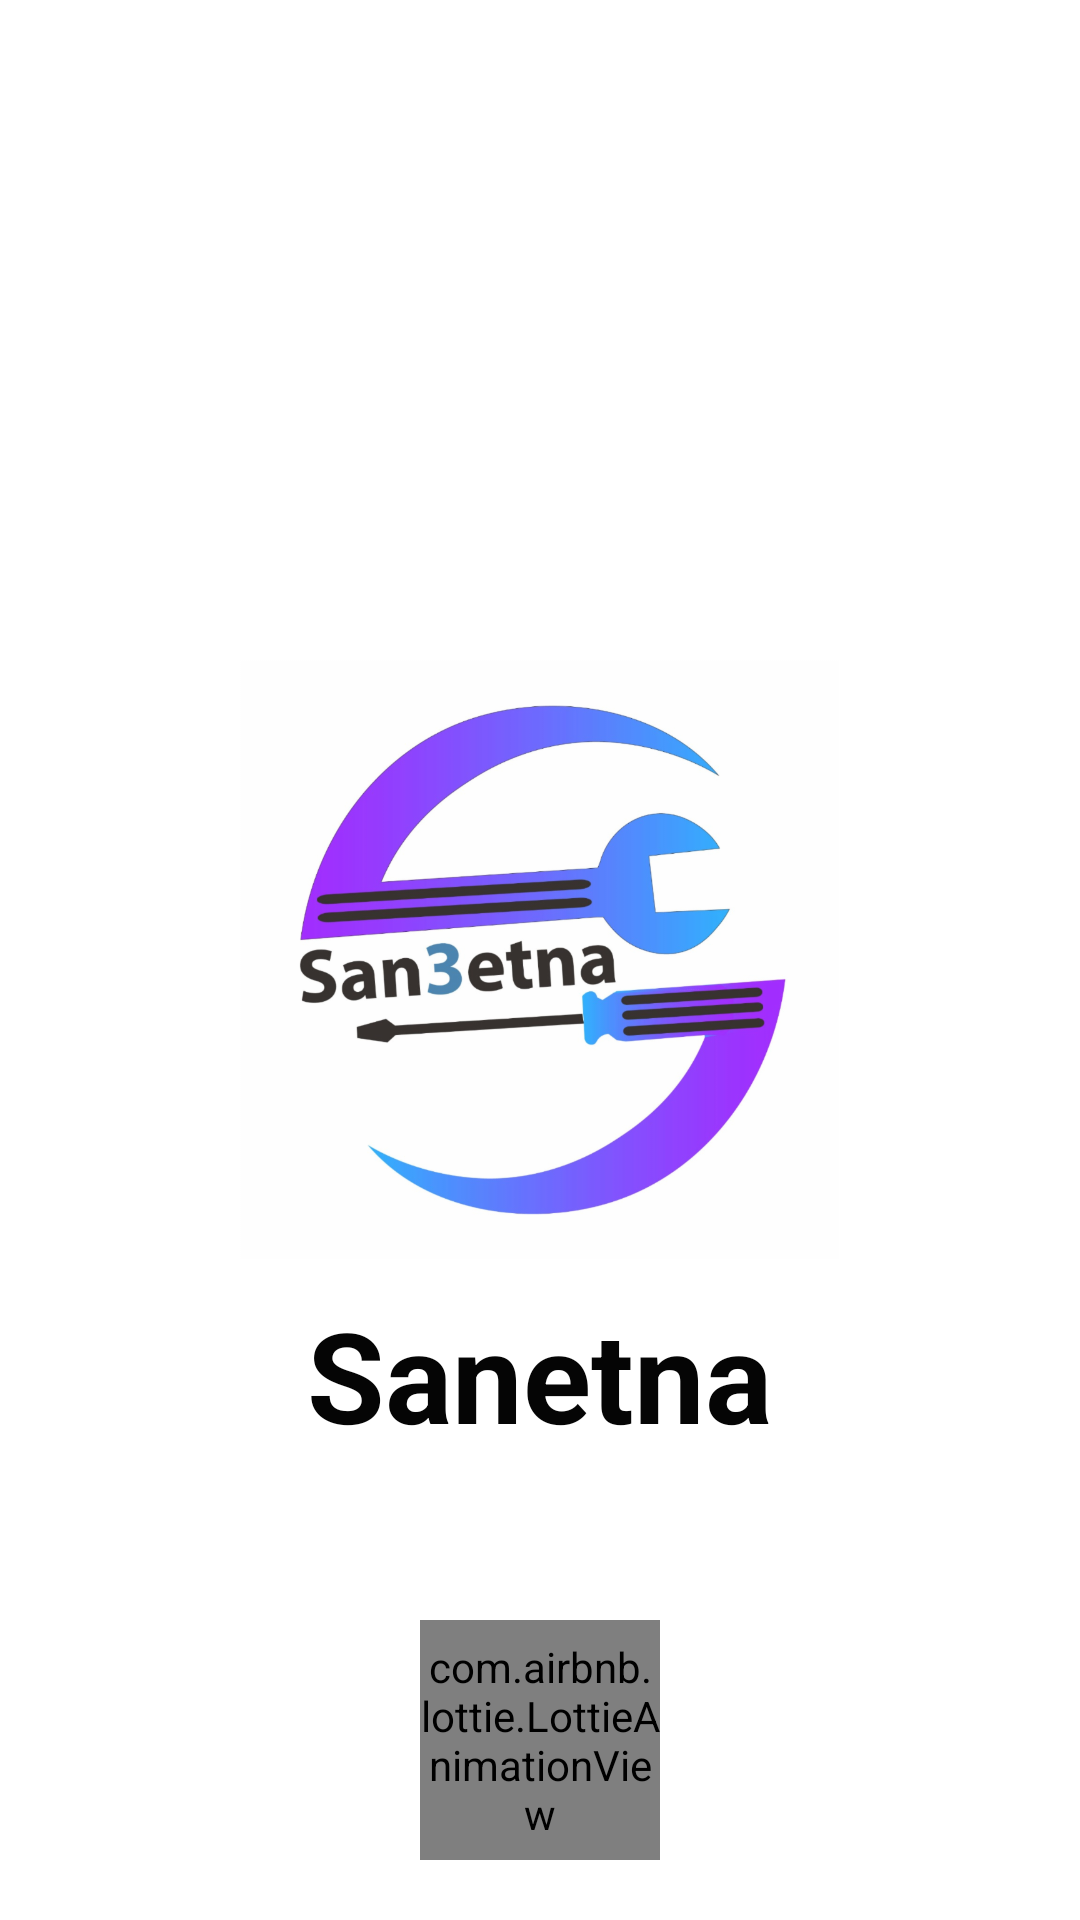

Reconstruct the res/layout file that produces this screen, plus the resources it refers to.
<!-- AndroidManifest.xml: activity theme NoActionBar -->
<!-- res/layout/activity_splash.xml -->
<?xml version="1.0" encoding="utf-8"?>
<androidx.constraintlayout.widget.ConstraintLayout xmlns:android="http://schemas.android.com/apk/res/android"
    xmlns:app="http://schemas.android.com/apk/res-auto"
    xmlns:tools="http://schemas.android.com/tools"
    android:layout_width="match_parent"
    android:layout_height="match_parent"
    android:background="@drawable/shapessplach"
    tools:context=".splach.SplashActivity">

    <RelativeLayout
        android:layout_width="match_parent"
        android:layout_height="match_parent">

        <ImageView
            android:id="@+id/logo"
            android:layout_width="200dp"
            android:layout_height="200dp"
            android:layout_centerHorizontal="true"
            android:layout_centerVertical="true"
            android:src="@drawable/woke"/>

        <TextView
            android:layout_marginTop="10dp"
            android:textColor="#050505"
            android:textSize="42sp"
            android:id="@+id/appname"
            android:layout_width="wrap_content"
            android:layout_height="wrap_content"
            android:layout_below="@id/logo"
            android:text="@string/app_name"
            android:textStyle="bold"
            android:layout_centerHorizontal="true"/>


        <com.airbnb.lottie.LottieAnimationView
            android:id="@+id/animation_view"
            android:layout_width="80dp"
            android:layout_height="80dp"
            app:lottie_fileName="splash.json"
            app:lottie_loop="true"
            app:lottie_autoPlay="true"
            android:layout_gravity="center"
            android:layout_alignParentBottom="true"
            android:layout_centerHorizontal="true"
            android:layout_marginBottom="20dp"/>

    </RelativeLayout>

</androidx.constraintlayout.widget.ConstraintLayout>
<!-- resources referenced by this layout -->
<resources>
  <!-- drawable shapessplach (drawable) -->
  <?xml version="1.0" encoding="utf-8"?>
  <selector xmlns:android="http://schemas.android.com/apk/res/android">
      <item>
          <shape>
              <gradient
                  android:startColor="@color/white"
                  android:endColor="@color/white"
                  android:angle="45"/>
          </shape>
      </item>
  
  </selector>
  <!-- drawable woke: png bitmap (drawable-hdpi, 87389 bytes) -->
  <string name="app_name">Sanetna</string>
  <style name="NoActionBar" parent="Theme.AppCompat.Light.NoActionBar">
          <item name="windowActionBar">false</item>
          <item name="windowNoTitle">true</item>
      </style>
  <color name="white">#ffffff</color>
</resources>
